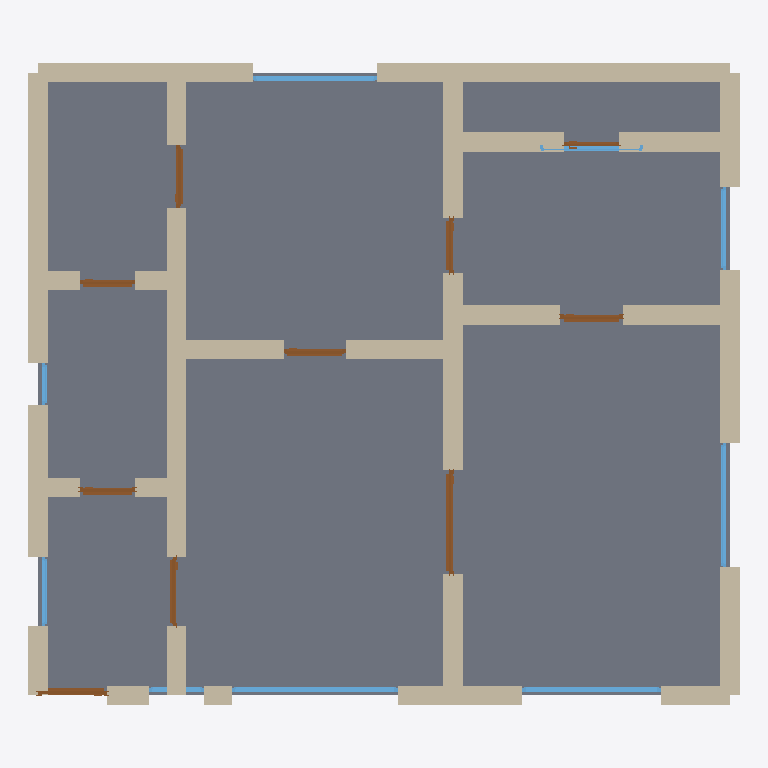
Plan cut of the same IFC building model at storey 'Ground Floor' (level 0.00 m, cut at 1.40 m), seen from above with north up, elements coloured by IFC class: 34 walls (beige), 10 doors (brown), 9 windows (light blue), 1 slab (grey). Cut surfaces are drawn darker.
Extent 10.3 m × 9.3 m × 2.9 m (x, y, z). Storeys (1): Ground Floor at 0.00 m. Elements (54): 34 IfcWall, 10 IfcDoor, 9 IfcWindow, 1 IfcSlab.

HEADER;
FILE_DESCRIPTION(('ViewDefinition[DesignTransferView]'),'2;1');
FILE_NAME('/dev/null','2026-05-05T14:52:12+05:30',(''),(''),'IfcOpenShell 0.8.5','IfcOpenShell 0.8.5','Nobody');
FILE_SCHEMA(('IFC4'));
ENDSEC;
DATA;
#1=IFCPROJECT('1P2blqhQz4tAcu5ph8tEIs',$,'A Manchester Chorlton or Didsbury Edwardian semi-detached 2-',$,$,$,$,(#10),#5);
#12=IFCSITE('0QvrWIATP9buzqrE1L956R',$,'Site',$,$,$,$,$,$,$,$,$,$,$);
#13=IFCBUILDING('2PZrDpyO9F0OVjFMuvsGyi',$,'Building',$,$,$,$,$,$,$,$,$);
#16=IFCBUILDINGSTOREY('19tsyIL$b7$P9QLtMK3_jt',$,'Ground Floor',$,$,#22,$,$,$,$);
#2326=IFCSLAB('0lF1oUNC53Gei_AmBN2ouD',$,'Floor',$,$,#2343,#2338,$,.FLOOR.);
#178=IFCWALL('3yBbbYdTT5WgSPTwXMLDZP',$,'Exterior Wall',$,$,#199,#194,$,$);
#222=IFCWALL('3jpc09Pi11sOzOcHk1VHLN',$,'Exterior Wall',$,$,#243,#238,$,$);
#200=IFCWALL('092y7$ABX0LBYaN36nDZCh',$,'Exterior Wall',$,$,#221,#216,$,$);
#134=IFCWALL('254ngpFNj3EwyMpQJG43oy',$,'Exterior Wall',$,$,#155,#150,$,$);
#244=IFCWALL('0GJklz5f92cBNOQNQdIQNy',$,'Exterior Wall',$,$,#265,#260,$,$);
#112=IFCWALL('03nc9EtmX8wQcJ4Lck7CoU',$,'Exterior Wall',$,$,#133,#128,$,$);
#464=IFCWALL('2xMR_ttiXA_vCODksqTsOg',$,'Interior Wall',$,$,#485,#480,$,$);
#398=IFCWALL('3OBfYkUS53YgLk9eyXgSjv',$,'Interior Wall',$,$,#419,#414,$,$);
#68=IFCWALL('3iZN2D3rv8Xe98Yb9uVRCd',$,'Exterior Wall',$,$,#89,#84,$,$);
#376=IFCWALL('1lm01rdQH74O2eiEYzj2Da',$,'Interior Wall',$,$,#397,#392,$,$);
#156=IFCWALL('1EJhAp2b5EWgbdIQ3xjFpQ',$,'Exterior Wall',$,$,#177,#172,$,$);
#442=IFCWALL('3L4riyTbP8fBiMujUwxlt7',$,'Interior Wall',$,$,#463,#458,$,$);
#508=IFCWALL('1UqouOZD15nw$p2TkXKQHn',$,'Interior Wall',$,$,#529,#524,$,$);
#728=IFCWALL('2OAM4wrfvA_eHtCMxBoEOB',$,'Interior Wall',$,$,#749,#744,$,$);
#750=IFCWALL('0djfCiWh5FLQUfFrD5NFxu',$,'Interior Wall',$,$,#771,#766,$,$);
#486=IFCWALL('0QCT8NbFD3XujqMCmsSPhi',$,'Interior Wall',$,$,#507,#502,$,$);
#420=IFCWALL('0oc3DPYHb0pxsc6IsArcAx',$,'Interior Wall',$,$,#441,#436,$,$);
#640=IFCWALL('1a0EAdF_T8KALKntcb7sc0',$,'Interior Wall',$,$,#661,#656,$,$);
#266=IFCWALL('11hVw9voD1K8aHZWsqb9rm',$,'Exterior Wall',$,$,#287,#282,$,$);
#90=IFCWALL('2rkdOKC2H978MXojN04bWH',$,'Exterior Wall',$,$,#111,#106,$,$);
#310=IFCWALL('1dgxoPt6b9hO0rMQSGUKUG',$,'Interior Wall',$,$,#331,#326,$,$);
#288=IFCWALL('35mWjGMsn7yPsiamNLQVZk',$,'Interior Wall',$,$,#309,#304,$,$);
#706=IFCWALL('1nlliDcLH1U8QKyzLCKIBa',$,'Interior Wall',$,$,#727,#722,$,$);
#552=IFCWALL('2SM4j5xEzASAcewgS8NH_m',$,'Interior Wall',$,$,#573,#568,$,$);
#662=IFCWALL('3WekrA8Db459FHQ1$MnQAw',$,'Interior Wall',$,$,#683,#678,$,$);
#684=IFCWALL('3xkjcHkDX3$eIWdUG1fu3y',$,'Interior Wall',$,$,#705,#700,$,$);
#1622=IFCWINDOW('08RItvcB56Rfa5LoUKTaXJ',$,'Window',$,$,#1676,#1671,$,1.2,2.4,$,$,$);
#23=IFCWALL('01WX712kX1bPJn69KQLQtn',$,'Exterior Wall',$,$,#45,#39,$,$);
#618=IFCWALL('3Z9et5VbHEIwhYfqNnfLlI',$,'Interior Wall',$,$,#639,#634,$,$);
#1197=IFCDOOR('0E7ZIVBe564uC15KXEWFOE',$,'Door',$,$,#1281,#1276,$,2.1,1.5,$,$,$);
#332=IFCWALL('1MvVGhZJrDC96zThtJXINj',$,'Interior Wall',$,$,#353,#348,$,$);
#1732=IFCWINDOW('23sdunqCH0ExtATsBxpNKF',$,'Window',$,$,#1786,#1781,$,1.2,2.0,$,$,$);
#574=IFCWALL('3sp7MN8kf14ORZFJX5yBwp',$,'Interior Wall',$,$,#595,#590,$,$);
#1842=IFCWINDOW('2hwBpPQqL0XBS9T0xY2gd$',$,'Window',$,$,#1896,#1891,$,1.2,1.8,$,$,$);
#1787=IFCWINDOW('0UNlqN1F15vAOaOA9YeQrV',$,'Window',$,$,#1841,#1836,$,1.2,1.8,$,$,$);
#596=IFCWALL('2jlckDICP35Q_tiSRE8sU1',$,'Interior Wall',$,$,#617,#612,$,$);
#354=IFCWALL('3JHD3ziuvEgwJgKVOWlRNO',$,'Interior Wall',$,$,#375,#370,$,$);
#530=IFCWALL('09p6O8$oz15wVyrVusB83z',$,'Interior Wall',$,$,#551,#546,$,$);
#46=IFCWALL('1arzac8zv0mQExRR5z39yP',$,'Exterior Wall',$,$,#67,#62,$,$);
#772=IFCDOOR('3EeEzOC3D7gOIYiZSERFyX',$,'Door',$,$,#856,#851,$,2.1,1.0,$,$,$);
#1367=IFCDOOR('0m03kLsjv6cRZjN4DNoXl9',$,'Door',$,$,#1451,#1446,$,2.1,0.9,$,$,$);
#1112=IFCDOOR('1h3Wm1DrP2jP3dwXs6cosZ',$,'Door',$,$,#1196,#1191,$,2.1,0.9,$,$,$);
#1282=IFCDOOR('1syC0Fg3bENA_gPUpFFyU5',$,'Door',$,$,#1366,#1361,$,2.1,0.9,$,$,$);
#857=IFCDOOR('28d4uIH7b5RRWnlcsXThCR',$,'Door',$,$,#941,#936,$,2.1,1.0,$,$,$);
#1952=IFCWINDOW('1JEBKA6jb6FgbB1KtL80yK',$,'Window',$,$,#2006,#2001,$,1.2,1.2,$,$,$);
#942=IFCDOOR('1EY4RRzBrF_QexTOwNRW1j',$,'Door',$,$,#1026,#1021,$,2.1,0.8,$,$,$);
#1452=IFCDOOR('0Yc8yb7857MxVl4GQW_r8f',$,'Door',$,$,#1536,#1531,$,2.1,0.8,$,$,$);
#1027=IFCDOOR('0_unb8Yz94Yf33kYDN6UwP',$,'Door',$,$,#1111,#1106,$,2.1,0.8,$,$,$);
#2062=IFCWINDOW('1zA2o4q8j7IAHqZqfx3ces',$,'Window',$,$,#2116,#2111,$,1.2,1.0,$,$,$);
#1897=IFCWINDOW('2A8r7Thd13a8j0SXxcwCos',$,'Window',$,$,#1951,#1946,$,1.2,1.5,$,$,$);
#1537=IFCDOOR('1U2ck9p594mBDZv$VEEw9i',$,'Door',$,$,#1621,#1616,$,2.1,0.8,$,$,$);
#2007=IFCWINDOW('20lH0XOhb5Muom$VpCTZZ2',$,'Window',$,$,#2061,#2056,$,1.2,0.6,$,$,$);
#1677=IFCWINDOW('36RADWWdLCrA0UTPWIgPY3',$,'Window',$,$,#1731,#1726,$,1.2,0.8,$,$,$);
ENDSEC;
